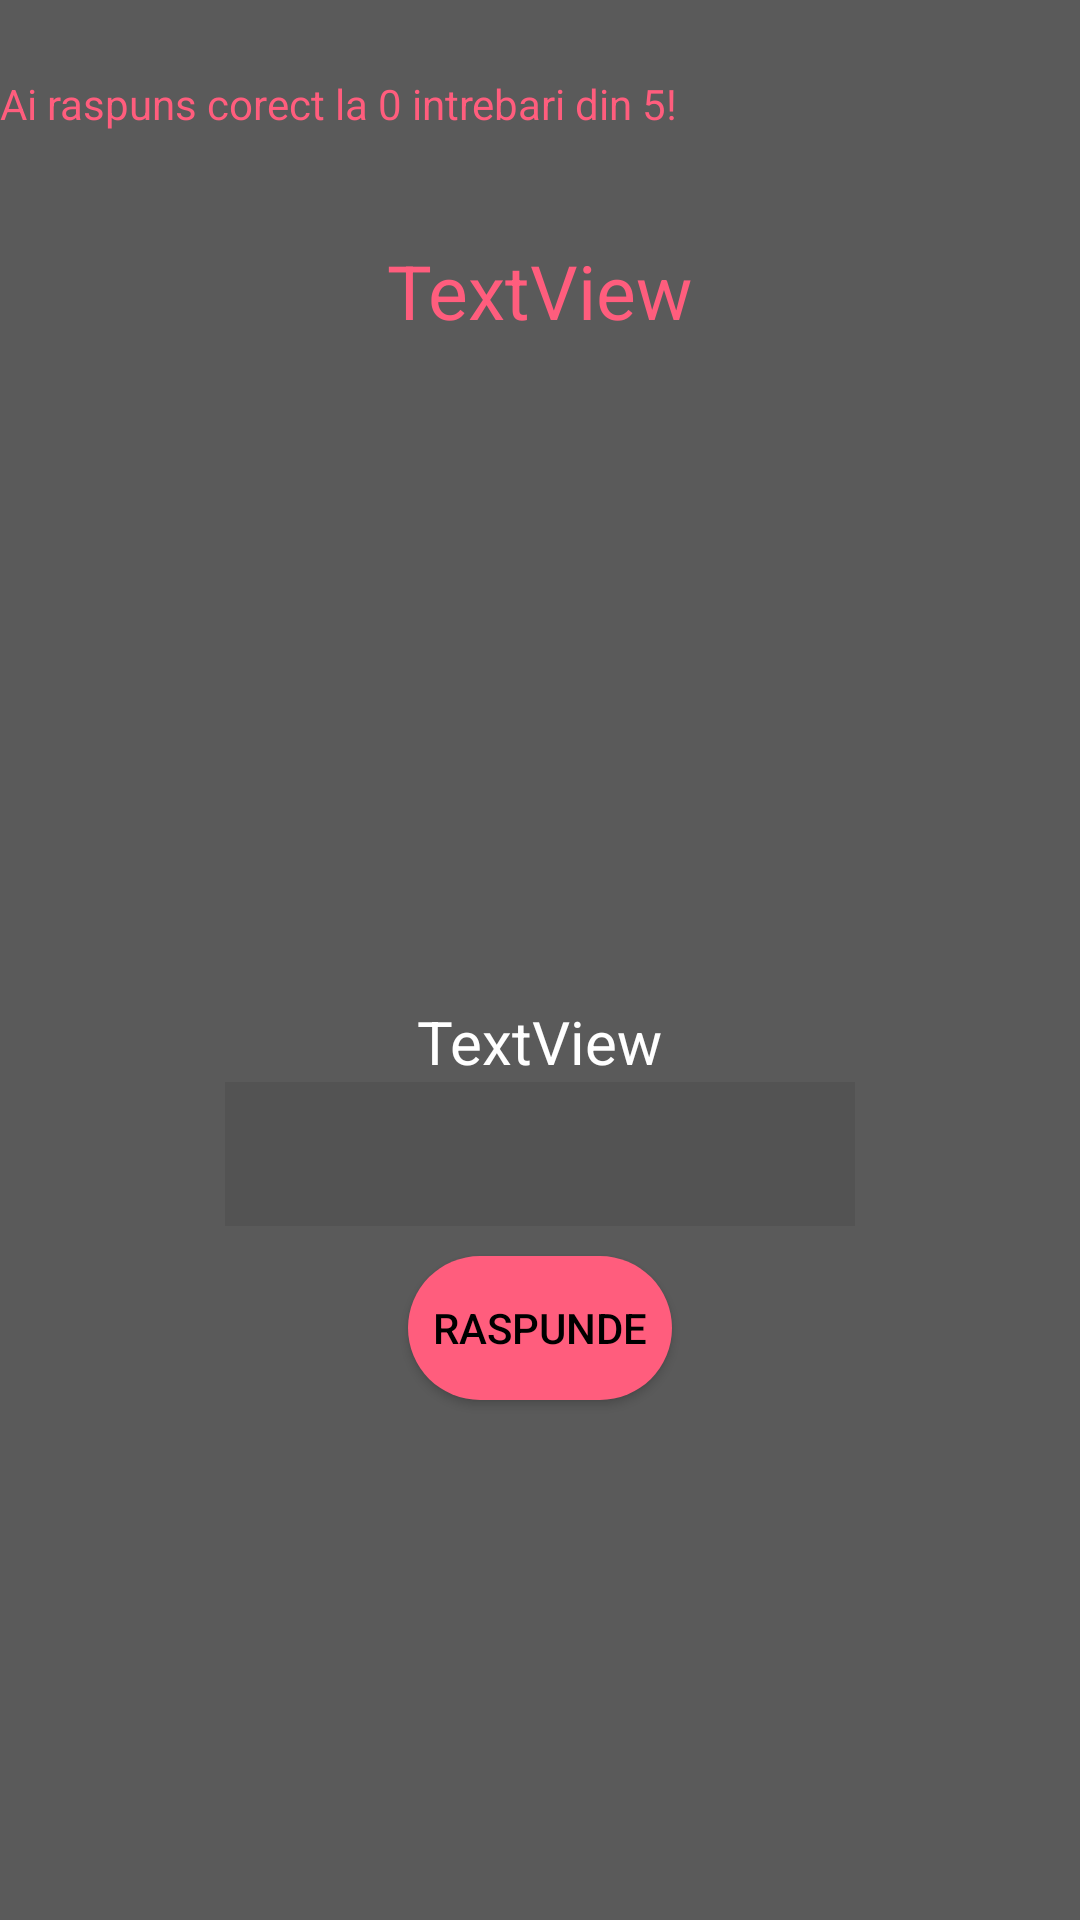

Layout XML and referenced resources for this Android screen:
<!-- AndroidManifest.xml: application theme Theme.Matematica_Interactiva -->
<!-- res/layout/activity_exersare_cap1.xml -->
<?xml version="1.0" encoding="utf-8"?>
<RelativeLayout xmlns:android="http://schemas.android.com/apk/res/android"
    xmlns:app="http://schemas.android.com/apk/res-auto"
    xmlns:tools="http://schemas.android.com/tools"
    android:layout_width="match_parent"
    android:background="@color/background"
    android:layout_height="match_parent">

    <TextView
        android:id="@+id/txt"
        android:layout_width="wrap_content"
        android:layout_height="wrap_content"
        android:layout_below="@id/txd"
        android:layout_centerHorizontal="true"
        android:layout_marginTop="220dp"
        android:text="TextView"
        android:textColor="@color/white"
        android:textSize="20dp" />


    <EditText
        android:id="@+id/number"
        android:layout_width="wrap_content"
        android:layout_height="wrap_content"
        android:layout_below="@id/txt"
        android:layout_centerHorizontal="true"
        android:background="#535353"
        android:ems="10"
        android:inputType="number"
        android:minHeight="48dp"
        android:textColor="@color/white"
        tools:ignore="SpeakableTextPresentCheck" />

    <Button
        android:id="@+id/btn"
        android:layout_width="wrap_content"
        android:layout_height="wrap_content"
        android:layout_below="@id/number"
        android:layout_centerHorizontal="true"
        android:layout_marginTop="10dp"
        android:background="@drawable/btnround"
        android:text="Raspunde"
        android:textColor="@color/black"
        app:backgroundTint="@color/adunare" />

    <TextView
        android:id="@+id/txv"
        android:layout_width="wrap_content"
        android:layout_height="wrap_content"
        android:layout_alignParentStart="true"
        android:layout_alignParentLeft="true"
        android:layout_marginStart="0dp"
        android:layout_marginLeft="0dp"
        android:layout_marginTop="25dp"
        android:text="Ai raspuns corect la 0 intrebari din 5!"
        android:textColor="@color/adunare" />

    <TextView
        android:id="@+id/txd"
        android:layout_width="wrap_content"
        android:layout_height="wrap_content"
        android:layout_centerHorizontal="true"
        android:layout_marginTop="80dp"
        android:text="TextView"
        android:textColor="@color/adunare"
        android:textSize="25dp" />

    <ImageView
        android:id="@+id/imageView6"
        android:layout_width="120dp"
        android:layout_height="120dp"
        android:layout_marginLeft="20dp"
        android:layout_below="@id/txd"
        android:layout_marginTop="50dp"
        app:srcCompat="@drawable/question" />

    <ImageView
        android:id="@+id/imageView7"
        android:layout_width="120dp"
        android:layout_height="120dp"
        android:layout_alignParentEnd="true"
        android:layout_alignParentRight="true"
        android:layout_alignParentBottom="true"
        android:layout_marginEnd="20dp"
        android:layout_marginRight="20dp"
        android:layout_marginBottom="70dp"
        app:srcCompat="@drawable/thinking" />
</RelativeLayout>
<!-- resources referenced by this layout -->
<resources>
  <color name="adunare">#ff5d7d</color>
  <color name="background">#5A5A5A</color>
  <color name="black">#FF000000</color>
  <color name="white">#FFFFFFFF</color>
  <!-- drawable btnround (drawable) -->
  <?xml version="1.0" encoding="utf-8"?>
  <shape android:shape="rectangle" xmlns:android="http://schemas.android.com/apk/res/android">
  
      <solid android:color="#cbe558"></solid>
      <corners android:radius="25dp"></corners>
  
  
  </shape>
  <style name="Theme.Matematica_Interactiva" parent="Theme.MaterialComponents.DayNight.DarkActionBar">
          
          <item name="colorPrimary">@color/purple_500</item>
          <item name="colorPrimaryVariant">@color/purple_700</item>
          <item name="colorOnPrimary">@color/white</item>
          
          <item name="colorSecondary">@color/teal_200</item>
          <item name="colorSecondaryVariant">@color/teal_700</item>
          <item name="colorOnSecondary">@color/black</item>
          
          <item name="android:statusBarColor" tools:targetApi="l">?attr/colorPrimaryVariant</item>
          
      </style>
  <color name="purple_500">#FF6200EE</color>
  <color name="purple_700">#FF3700B3</color>
  <color name="teal_200">#FF03DAC5</color>
  <color name="teal_700">#FF018786</color>
</resources>
